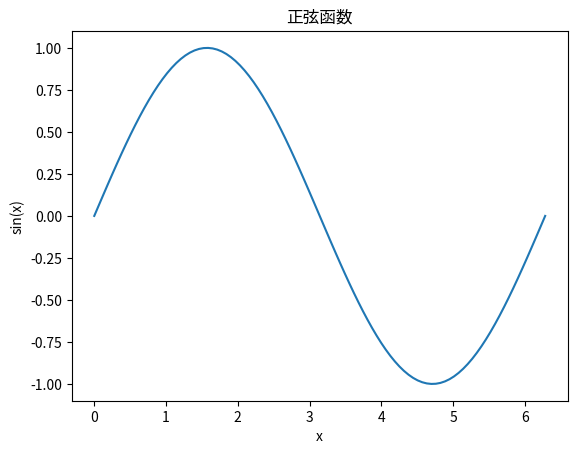

Here is the Python script that generated this plot:
import matplotlib
print("matplotlib库安装成功！")
print("版本:", matplotlib.__version__)

# 测试简单的绘图功能
import matplotlib.pyplot as plt
import numpy as np

# 创建数据
x = np.linspace(0, 2*np.pi, 100)
y = np.sin(x)

# 绘制图表
plt.plot(x, y)
plt.title('正弦函数')
plt.xlabel('x')
plt.ylabel('sin(x)')

# 保存图表
plt.savefig('test_plot.png')
print("已生成测试图表: test_plot.png")
